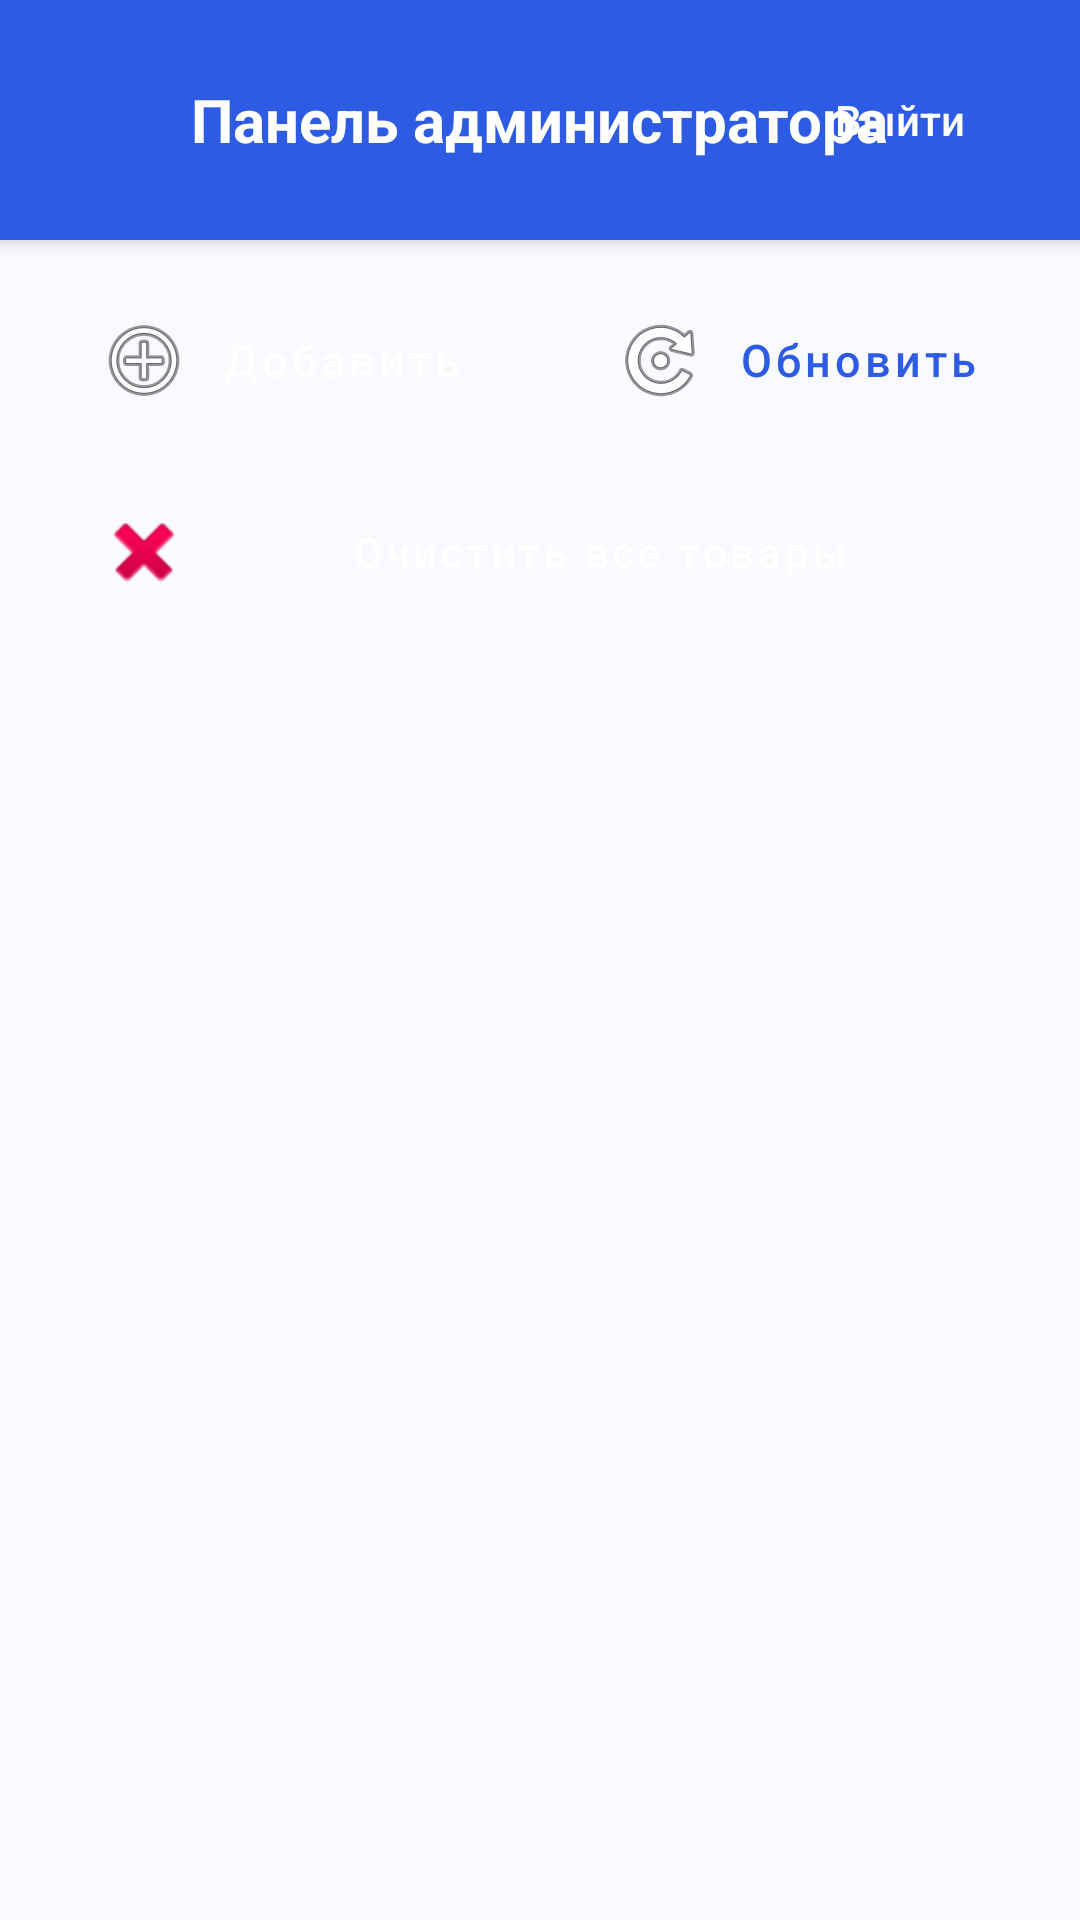

This screen was rendered from an Android layout file. Write that file and the resources it references.
<!-- AndroidManifest.xml: application theme Theme.AutoParts -->
<!-- res/layout/fragment_admin_simple.xml -->
<?xml version="1.0" encoding="utf-8"?>
<androidx.coordinatorlayout.widget.CoordinatorLayout xmlns:android="http://schemas.android.com/apk/res/android"
    xmlns:app="http://schemas.android.com/apk/res-auto"
    android:layout_width="match_parent"
    android:layout_height="match_parent"
    android:background="@color/background_light">

    <LinearLayout
        android:layout_width="match_parent"
        android:layout_height="match_parent"
        android:orientation="vertical">

        
        <RelativeLayout
            android:layout_width="match_parent"
            android:layout_height="wrap_content"
            android:padding="16dp"
            android:background="@color/primary_blue"
            android:elevation="4dp">

            <TextView
                android:layout_width="wrap_content"
                android:layout_height="wrap_content"
                android:text="Панель администратора"
                android:textColor="@android:color/white"
                android:textSize="20sp"
                android:textStyle="bold"
                android:layout_centerInParent="true" />

            <Button
                android:id="@+id/buttonLogoutAdmin"
                android:layout_width="wrap_content"
                android:layout_height="wrap_content"
                android:layout_alignParentEnd="true"
                android:text="Выйти"
                android:textAllCaps="false"
                android:textColor="@android:color/white"
                android:background="@android:color/transparent" />

        </RelativeLayout>

        
        <LinearLayout
            android:layout_width="match_parent"
            android:layout_height="wrap_content"
            android:orientation="horizontal"
            android:padding="16dp"
            android:background="@color/background_light">

            
            <Button
                android:id="@+id/buttonAddProduct"
                style="@style/AppButton.Primary"
                android:layout_width="0dp"
                android:layout_height="@dimen/button_height_medium"
                android:layout_weight="1"
                android:layout_marginEnd="8dp"
                android:text="Добавить"
                android:textAllCaps="false"
                android:textSize="15sp"
                android:drawableStart="@android:drawable/ic_menu_add"
                android:drawablePadding="8dp"
                android:gravity="center" />

            
            <Button
                android:id="@+id/buttonRefresh"
                style="@style/AppButton"
                android:layout_width="0dp"
                android:layout_height="@dimen/button_height_medium"
                android:layout_weight="1"
                android:layout_marginStart="8dp"
                android:text="Обновить"
                android:textAllCaps="false"
                android:textSize="15sp"
                android:textColor="@color/primary_blue"
                android:background="@android:color/transparent"
                android:drawableStart="@android:drawable/ic_menu_rotate"
                android:drawablePadding="8dp"
                android:gravity="center" />

        </LinearLayout>

        
        <LinearLayout
            android:layout_width="match_parent"
            android:layout_height="wrap_content"
            android:orientation="horizontal"
            android:paddingHorizontal="16dp"
            android:paddingBottom="16dp"
            android:background="@color/background_light">

            <Button
                android:id="@+id/buttonClearAll"
                style="@style/AppButton.Danger"
                android:layout_width="match_parent"
                android:layout_height="@dimen/button_height_medium"
                android:text="Очистить все товары"
                android:textAllCaps="false"
                android:textSize="14sp"
                android:drawableStart="@android:drawable/ic_delete"
                android:drawablePadding="8dp"
                android:gravity="center" />

        </LinearLayout>

        
        <androidx.recyclerview.widget.RecyclerView
            android:id="@+id/recyclerViewProducts"
            android:layout_width="match_parent"
            android:layout_height="0dp"
            android:layout_weight="1"
            android:clipToPadding="false"
            android:padding="8dp" />

        
        <TextView
            android:id="@+id/textEmpty"
            android:layout_width="match_parent"
            android:layout_height="wrap_content"
            android:layout_gravity="center"
            android:gravity="center"
            android:padding="48dp"
            android:text="Товары не найдены"
            android:textSize="18sp"
            android:textColor="@android:color/darker_gray"
            android:visibility="gone" />

    </LinearLayout>

</androidx.coordinatorlayout.widget.CoordinatorLayout>
<!-- resources referenced by this layout -->
<resources>
  <color name="background_light">#F8FAFF</color>
  <color name="primary_blue">#2D5BE3</color>
  <dimen name="button_height_medium">48dp</dimen>
  <style name="AppButton" parent="Widget.MaterialComponents.Button">
          <item name="android:minHeight">48dp</item>
          <item name="android:paddingStart">16dp</item>
          <item name="android:paddingEnd">16dp</item>
          <item name="android:textAllCaps">false</item>
          <item name="android:maxLines">1</item>
          <item name="android:ellipsize">end</item>
          <item name="android:gravity">center</item>
      </style>
  <style name="AppButton.Danger">
          <item name="backgroundTint">@color/error</item>
          <item name="android:textColor">@color/white</item>
      </style>
  <style name="AppButton.Primary">
          <item name="backgroundTint">@color/primary</item>
          <item name="android:textColor">@color/white</item>
      </style>
  <style name="Theme.AutoParts" parent="Theme.MaterialComponents.DayNight.NoActionBar">
          
          <item name="colorPrimary">@color/primary_blue</item>
          <item name="colorPrimaryVariant">@color/primary_blue_dark</item>
          <item name="colorSecondary">@color/secondary_orange</item>
          <item name="colorSecondaryVariant">@color/secondary_orange_dark</item>
          <item name="colorOnPrimary">@color/white</item>
          <item name="colorOnSecondary">@color/white</item>
  
          
          <item name="android:windowBackground">@color/background_light</item>
          <item name="android:colorBackground">@color/background_light</item>
  
          
          <item name="textInputStyle">@style/Widget.MaterialComponents.TextInputLayout.OutlinedBox</item>
          
          
          <item name="android:textColorPrimary">@color/text_primary</item>
          <item name="android:textColorSecondary">@color/text_secondary</item>
          <item name="android:textColorHint">@color/text_hint</item>
  
          
          <item name="android:statusBarColor" tools:targetApi="l">?attr/colorPrimaryVariant</item>
          <item name="android:windowLightStatusBar" tools:targetApi="m">false</item>
      </style>
  <color name="error">#FF3B30</color>
  <color name="white">#FFFFFF</color>
  <color name="primary">#2D5BE3</color>
  <color name="primary_blue_dark">#1A47C4</color>
  <color name="secondary_orange">#FF6B35</color>
  <color name="secondary_orange_dark">#E55A2B</color>
  <color name="text_primary">#1A1A1A</color>
  <color name="text_secondary">#616161</color>
  <color name="text_hint">#9E9E9E</color>
</resources>
